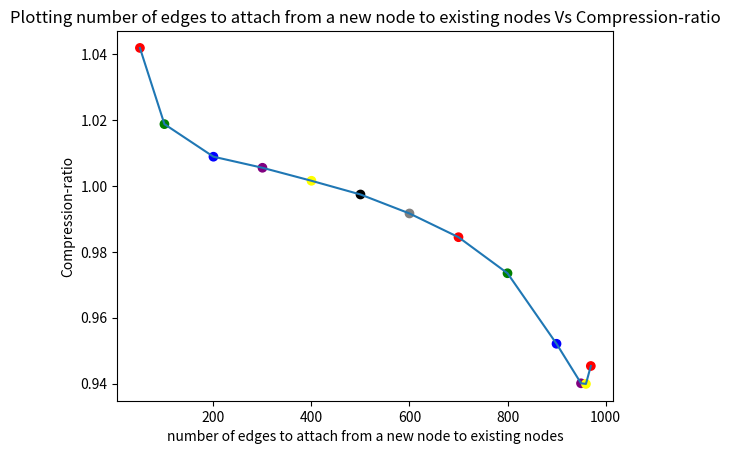

This chart was generated by the following Python code:
import matplotlib.pyplot as plt

# Define x and y
#Graph density represents the ratio between the edges present in a graph and the maximum number of edges that the graph can contain
x=[50,100,200,300,400,500,600,700,800,900,950,960,970]
y=[1.04193,1.01879,1.0089,1.00554,1.00159,0.997428,0.991666,0.984462,0.973512,0.952099,0.940097,0.939907,0.945348]
# Plot x and y
plt.scatter(x, y, c=['red', 'green', 'blue', 'purple','yellow','black','grey','red', 'green', 'blue', 'purple','yellow','red'])
plt.plot(x, y)

# Add labels and title

plt.ylabel('Compression-ratio')
plt.xlabel('number of edges to attach from a new node to existing nodes')
plt.title('Plotting number of edges to attach from a new node to existing nodes Vs Compression-ratio')

# Show the plot
plt.show()